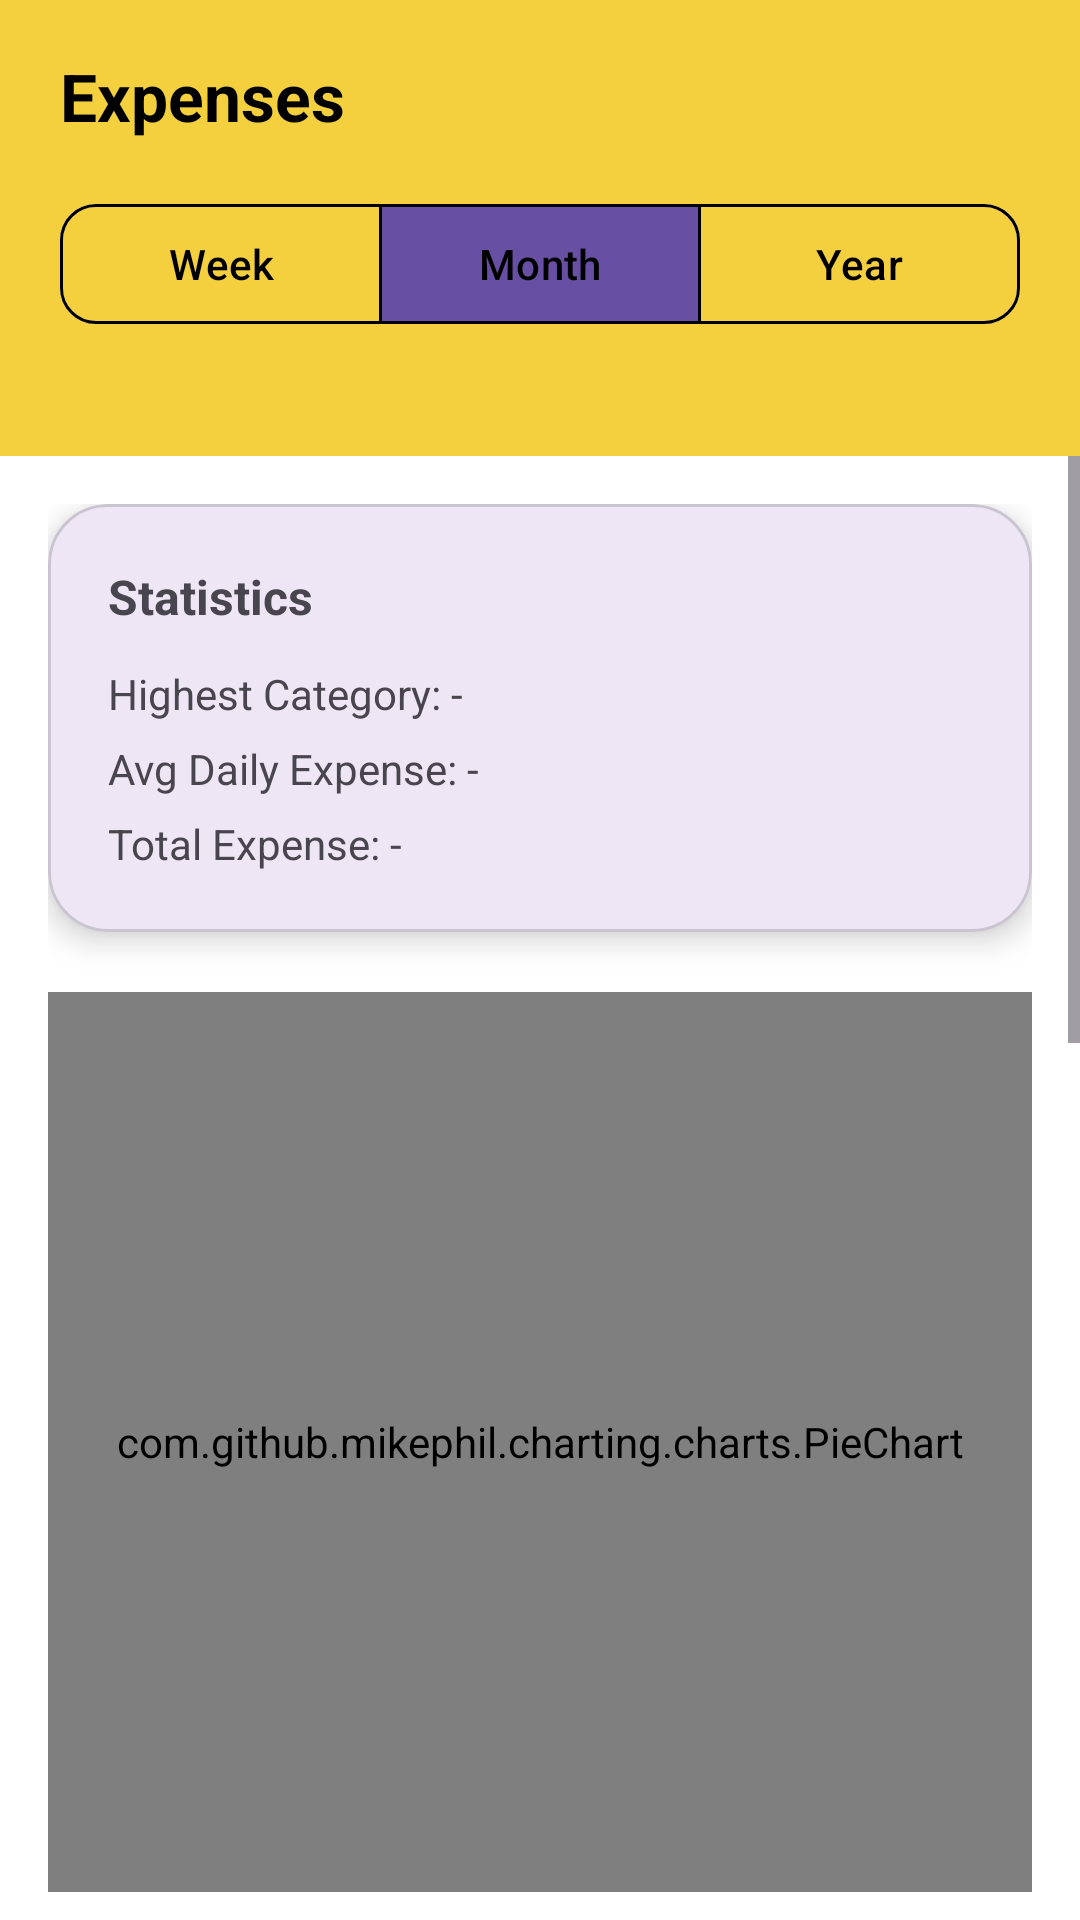

Here is an Android app screen rendered from its layout file. Give the layout XML and the strings, colors and styles it references.
<!-- AndroidManifest.xml: application theme Theme.WalletMateTracker -->
<!-- res/layout/activity_charts.xml -->
<?xml version="1.0" encoding="utf-8"?>
<androidx.constraintlayout.widget.ConstraintLayout
    xmlns:android="http://schemas.android.com/apk/res/android"
    xmlns:app="http://schemas.android.com/apk/res-auto"
    android:layout_width="match_parent"
    android:layout_height="match_parent"
    android:background="@android:color/white">

    
    
    

    <LinearLayout
        android:id="@+id/topSection"
        android:layout_width="0dp"
        android:layout_height="wrap_content"
        android:background="#F4D03F"
        android:orientation="vertical"
        android:paddingBottom="12dp"
        app:layout_constraintTop_toTopOf="parent"
        app:layout_constraintStart_toStartOf="parent"
        app:layout_constraintEnd_toEndOf="parent">

        
        <RelativeLayout
            android:layout_width="match_parent"
            android:layout_height="64dp"
            android:paddingHorizontal="20dp"
            android:gravity="center_vertical">

            <TextView
                android:id="@+id/tvTitle"
                android:text="Expenses"
                android:textSize="22sp"
                android:textStyle="bold"
                android:textColor="@android:color/black"
                android:layout_centerInParent="true"
                android:layout_width="match_parent"
                android:layout_height="wrap_content"/>









        </RelativeLayout>

        
        <com.google.android.material.button.MaterialButtonToggleGroup
            android:id="@+id/togglePeriod"
            android:layout_width="match_parent"
            android:layout_height="48dp"
            android:layout_marginHorizontal="20dp"
            android:layout_marginBottom="16dp"
            app:singleSelection="true"
            app:selectionRequired="true"
            app:checkedButton="@id/btnMonth">

            <com.google.android.material.button.MaterialButton
                android:id="@+id/btnWeek"
                android:layout_width="0dp"
                android:layout_weight="1"
                android:layout_height="match_parent"
                android:text="Week"
                android:textAllCaps="false"
                android:textColor="@android:color/black"
                android:backgroundTint="@android:color/transparent"
                app:strokeColor="@android:color/black"
                app:strokeWidth="1dp"
                app:cornerRadius="12dp"/>

            <com.google.android.material.button.MaterialButton
                android:id="@+id/btnMonth"
                android:layout_width="0dp"
                android:layout_weight="1"
                android:layout_height="match_parent"
                android:text="Month"
                android:textAllCaps="false"
                android:textColor="@android:color/black"
                app:cornerRadius="12dp"
                app:strokeColor="@android:color/black"
                app:strokeWidth="1dp"/>

            <com.google.android.material.button.MaterialButton
                android:id="@+id/btnYear"
                android:layout_width="0dp"
                android:layout_weight="1"
                android:layout_height="match_parent"
                android:text="Year"
                android:textAllCaps="false"
                android:textColor="@android:color/black"
                android:backgroundTint="@android:color/transparent"
                app:cornerRadius="12dp"
                app:strokeColor="@android:color/black"
                app:strokeWidth="1dp"/>

        </com.google.android.material.button.MaterialButtonToggleGroup>

        
        <HorizontalScrollView
            android:id="@+id/hsPeriod"
            android:layout_width="match_parent"
            android:layout_height="wrap_content"
            android:scrollbars="none"
            android:paddingStart="12dp"
            android:paddingEnd="12dp"
            android:layout_marginTop="12dp">

            <LinearLayout
                android:id="@+id/llPeriodContainer"
                android:layout_width="wrap_content"
                android:layout_height="wrap_content"
                android:orientation="horizontal"
                android:background="#ffeda4"/>

        </HorizontalScrollView>


    </LinearLayout>

    
    
    

    <ScrollView
        android:id="@+id/scrollContent"
        android:layout_width="0dp"
        android:layout_height="0dp"
        app:layout_constraintTop_toBottomOf="@id/topSection"
        app:layout_constraintBottom_toBottomOf="parent"
        app:layout_constraintStart_toStartOf="parent"
        app:layout_constraintEnd_toEndOf="parent"
        android:fillViewport="true">

        <LinearLayout
            android:layout_width="match_parent"
            android:layout_height="wrap_content"
            android:orientation="vertical"
            android:padding="16dp">

            
            
            

            <com.google.android.material.card.MaterialCardView
                android:id="@+id/cardStats"
                android:layout_width="match_parent"
                android:layout_height="wrap_content"
                android:layout_marginBottom="20dp"
                app:cardCornerRadius="20dp"
                app:cardElevation="6dp">

                <LinearLayout
                    android:padding="20dp"
                    android:orientation="vertical"
                    android:layout_width="match_parent"
                    android:layout_height="wrap_content">

                    <TextView
                        android:text="Statistics"
                        android:textStyle="bold"
                        android:textSize="16sp"
                        android:layout_marginBottom="12dp"
                        android:layout_width="match_parent"
                        android:layout_height="wrap_content"/>

                    <TextView
                        android:id="@+id/tvHighestCategory"
                        android:text="Highest Category: -"
                        android:textSize="14sp"
                        android:layout_width="match_parent"
                        android:layout_height="wrap_content"/>

                    <TextView
                        android:id="@+id/tvAverageDaily"
                        android:text="Avg Daily Expense: -"
                        android:textSize="14sp"
                        android:layout_marginTop="6dp"
                        android:layout_width="match_parent"
                        android:layout_height="wrap_content"/>

                    <TextView
                        android:id="@+id/tvMonthlyTotal"
                        android:text="Total Expense: -"
                        android:textSize="14sp"
                        android:layout_marginTop="6dp"
                        android:layout_width="match_parent"
                        android:layout_height="wrap_content"/>

                </LinearLayout>

            </com.google.android.material.card.MaterialCardView>

            
            <com.github.mikephil.charting.charts.PieChart
                android:id="@+id/pieChart"
                android:layout_width="match_parent"
                android:layout_height="300dp"
                android:layout_marginBottom="32dp"/>

            
            <com.github.mikephil.charting.charts.BarChart
                android:id="@+id/barChart"
                android:layout_width="match_parent"
                android:layout_height="300dp"
                android:layout_marginBottom="32dp"/>

            <TextView
                android:id="@+id/tvTrendInsight"
                android:layout_width="wrap_content"
                android:layout_height="wrap_content"
                android:textSize="14sp"
                android:textColor="#51545A"
                android:layout_marginTop="16dp"
                android:text=""/>


            <com.github.mikephil.charting.charts.LineChart
                android:id="@+id/lineChartTrend"
                android:layout_width="match_parent"
                android:layout_height="300dp"
                android:layout_marginTop="24dp"/>


        </LinearLayout>



    </ScrollView>


</androidx.constraintlayout.widget.ConstraintLayout>
<!-- resources referenced by this layout -->
<resources>
  <style name="Theme.WalletMateTracker" parent="Base.Theme.WalletMateTracker" />
  <style name="Base.Theme.WalletMateTracker" parent="Theme.Material3.DayNight.NoActionBar">
          
          
      </style>
</resources>
